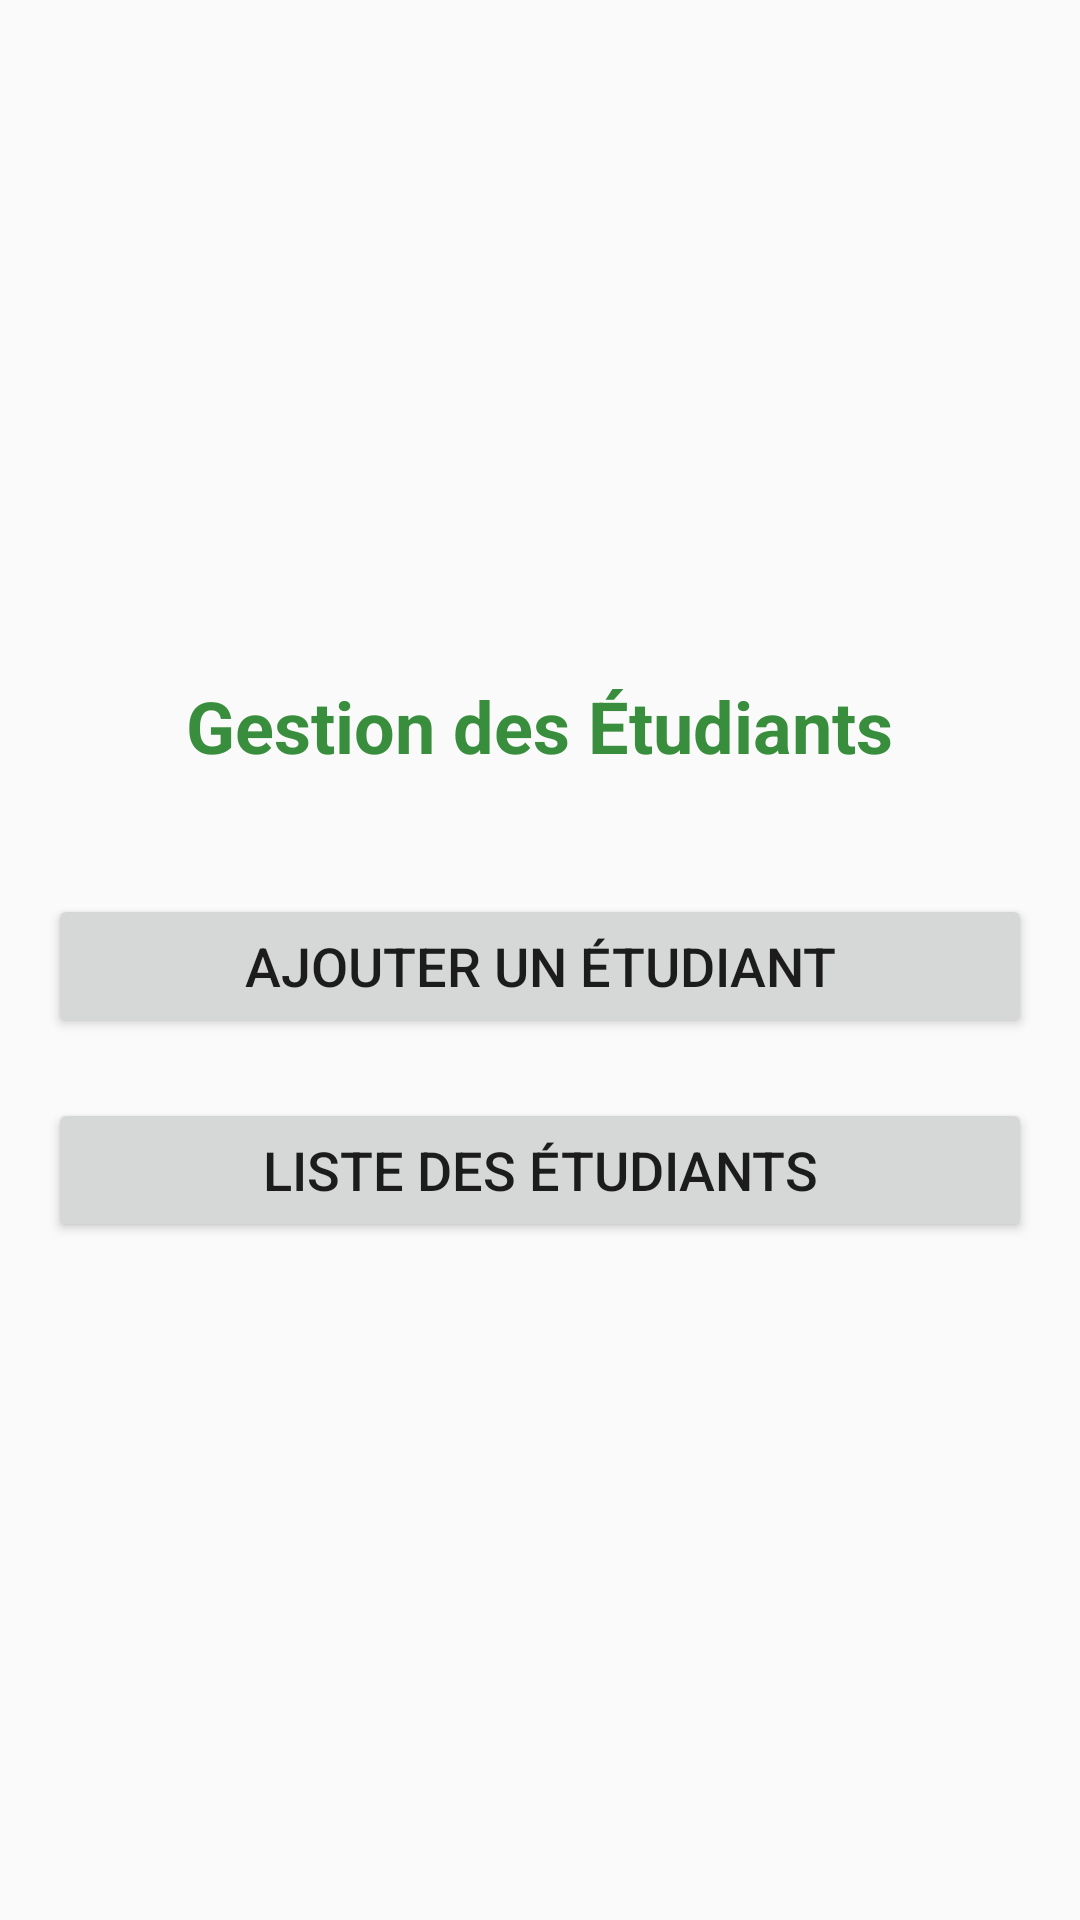

The Android layout XML behind this screen, and the referenced resources:
<!-- AndroidManifest.xml: application theme Theme.Projetws -->
<!-- res/layout/activity_main.xml -->
<?xml version="1.0" encoding="utf-8"?>
<LinearLayout xmlns:android="http://schemas.android.com/apk/res/android"
    xmlns:tools="http://schemas.android.com/tools"
    android:layout_width="match_parent"
    android:layout_height="match_parent"
    android:orientation="vertical"
    android:gravity="center"
    android:padding="16dp"
    tools:context=".MainActivity">

    <TextView
        android:layout_width="wrap_content"
        android:layout_height="wrap_content"
        android:text="@string/gestion_etudiants"
        android:textSize="24sp"
        android:textStyle="bold"
        android:textColor="#388E3C"
        android:layout_marginBottom="40dp" />

    <Button
        android:id="@+id/btnAdd"
        android:layout_width="match_parent"
        android:layout_height="wrap_content"
        android:text="@string/ajouter_etudiant"
        android:textSize="18sp"
        android:layout_marginBottom="20dp" />

    <Button
        android:id="@+id/btnList"
        android:layout_width="match_parent"
        android:layout_height="wrap_content"
        android:text="@string/liste_etudiants"
        android:textSize="18sp" />

</LinearLayout>
<!-- resources referenced by this layout -->
<resources>
  <string name="ajouter_etudiant">Ajouter un étudiant</string>
  <string name="gestion_etudiants">Gestion des Étudiants</string>
  <string name="liste_etudiants">Liste des étudiants</string>
  <style name="Theme.Projetws" parent="Theme.AppCompat.Light.DarkActionBar">
          <item name="colorPrimary">#6200EE</item>
          <item name="colorPrimaryDark">#3700B3</item>
          <item name="colorAccent">#03DAC5</item>
      </style>
</resources>
